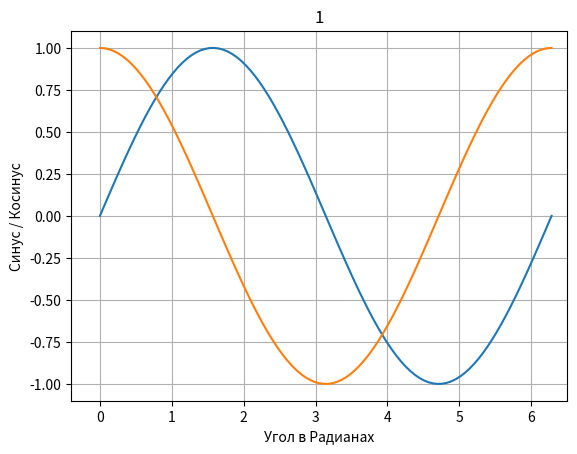

Recreate this plot in Python.
import matplotlib as mpl
import matplotlib.pyplot as plt
import numpy as np

plt.title('1')
plt.xlabel('Угол в Радианах')
plt.ylabel('Синус / Косинус')
x1 = np.linspace(0, 2 * np.pi, 100)
y1 = np.sin(x1)
x2 = np.linspace(0, 2 * np.pi, 100)
y2 = np.cos(x2)
plt.plot(x1, y1)
plt.plot(x2, y2)
plt.axis([-0.4, 6.5, -1.1, 1.1])
plt.grid()
plt.show()
